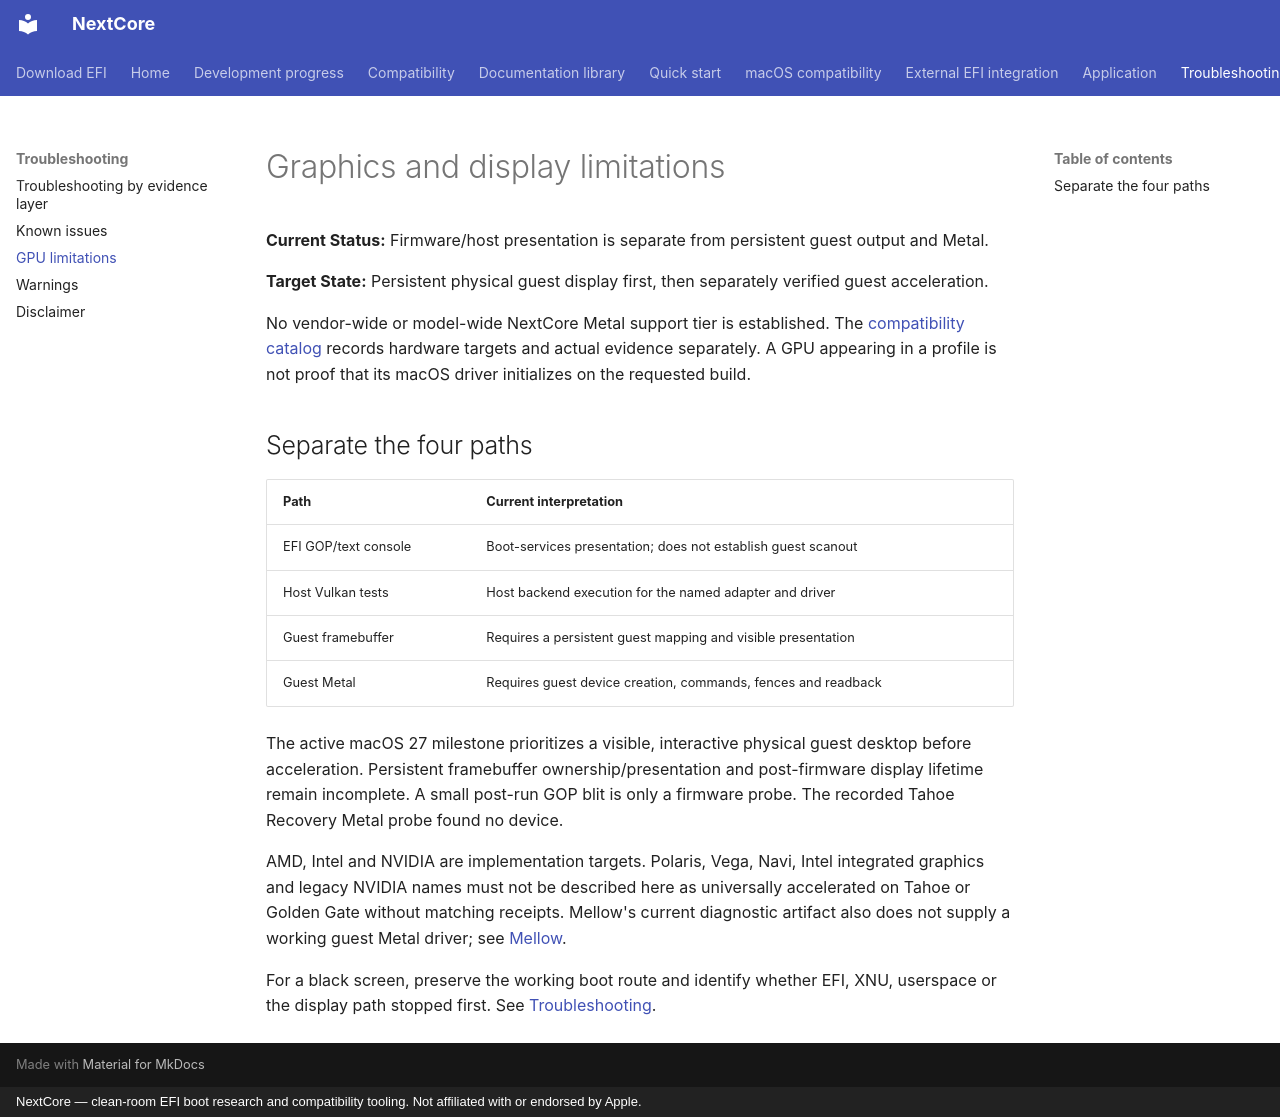

repository: 26x86/26x86 · page: wiki/GPU-Limitations/index.html · generator: mkdocs · copyright: NextCore — clean-room EFI boot research and compatibility tooling. Not affiliated with or endorsed by Apple.

# Graphics and display limitations

**Current Status:** Firmware/host presentation is separate from persistent guest output and Metal.

**Target State:** Persistent physical guest display first, then separately verified guest acceleration.

No vendor-wide or model-wide NextCore Metal support tier is established.
The [compatibility catalog](../compatibility.md) records hardware targets and
actual evidence separately. A GPU appearing in a profile is not proof that its
macOS driver initializes on the requested build.

## Separate the four paths

| Path | Current interpretation |
| --- | --- |
| EFI GOP/text console | Boot-services presentation; does not establish guest scanout |
| Host Vulkan tests | Host backend execution for the named adapter and driver |
| Guest framebuffer | Requires a persistent guest mapping and visible presentation |
| Guest Metal | Requires guest device creation, commands, fences and readback |

The active macOS 27 milestone prioritizes a visible, interactive physical guest
desktop before acceleration. Persistent framebuffer ownership/presentation and
post-firmware display lifetime remain incomplete. A small post-run GOP blit is
only a firmware probe. The recorded Tahoe Recovery Metal probe found no device.

AMD, Intel and NVIDIA are implementation targets. Polaris, Vega, Navi, Intel
integrated graphics and legacy NVIDIA names must not be described here as
universally accelerated on Tahoe or Golden Gate without matching receipts.
Mellow's current diagnostic artifact also does not supply a working guest Metal
driver; see [Mellow](../MELLOW_INTEGRATION.md).

For a black screen, preserve the working boot route and identify whether EFI,
XNU, userspace or the display path stopped first. See [Troubleshooting](Troubleshooting.md).
